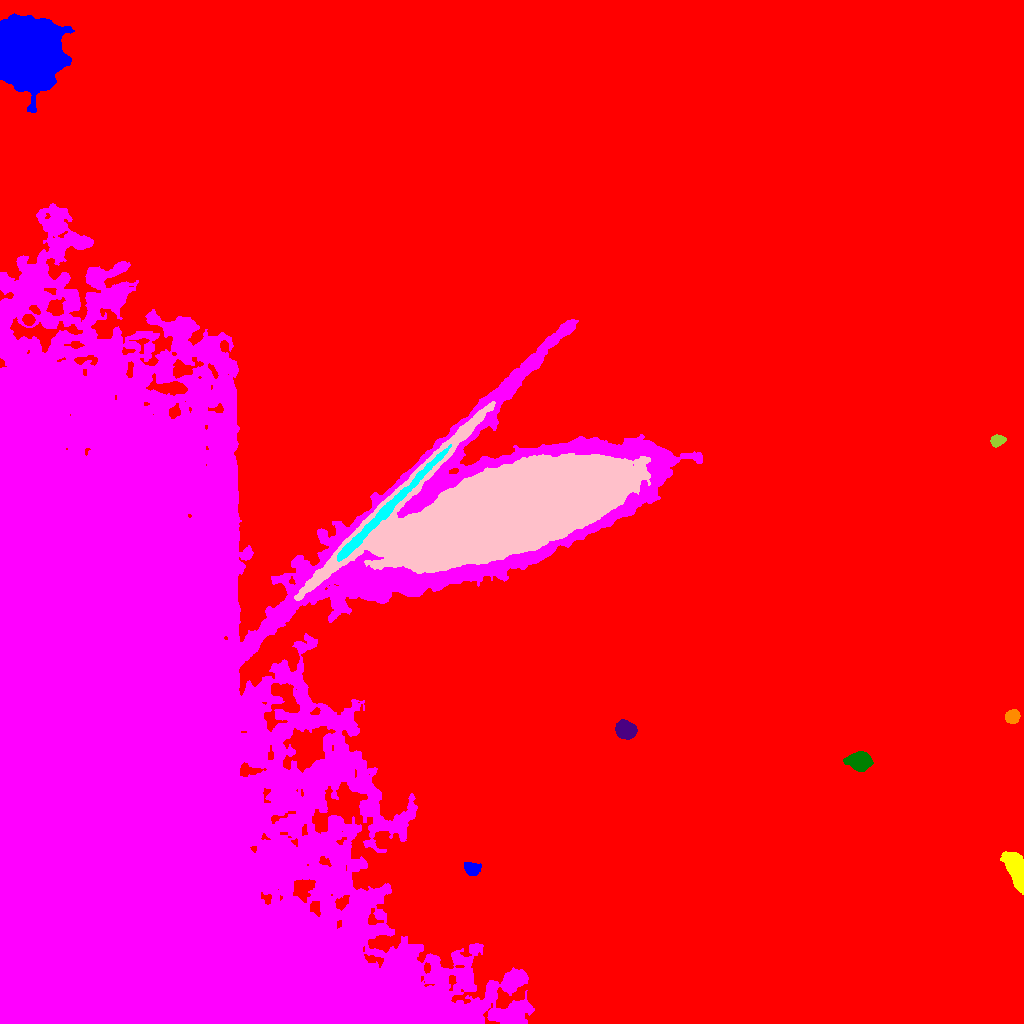

Values plotted in this chart, from the file beside it:
ID, X, Y, A, B, theta, total_flux, mu_max, mu_median, mu_mean, R_fwhm, R_e, R10, R90, x_start, x_end, y_start, y_end, area, greylevel
0, 584.8, 517.1, 330.3, 223.7, -0.9411, 25413847, 59.0, 33.0, 32.53, 395.4, 311.7, 131.6, 452.7, 0, 1023, 0, 1023, 781149, 42.53
1, 471.2, 154.9, 4.033, 2.999, -0.4834, 701.0, 7.0, 3.0, 3.488, 5.557, 4.406, 1.784, 6.817, 464, 481, 148, 161, 201, 64.49
2, 1017, 153.6, 8.626, 3.721, -1.21, 3807, 17.0, 5.0, 6.221, 7.464, 6.652, 2.706, 10.97, 1000, 1023, 129, 172, 612, 64.22
3, 157.4, 271.8, 203.5, 123.1, 1.545, 3518904, 122.0, 14.0, 14.83, 28.64, 153.8, 41.54, 241.1, 0, 702, 0, 820, 237210, 66.83
4, 859.8, 262.2, 5.325, 3.865, -0.1277, 4724, 32.0, 9.0, 11.04, 6.18, 5.642, 2.257, 9.339, 843, 873, 252, 272, 428, 67.04
5, 625.7, 294, 4.624, 3.83, -0.4541, 3371, 23.0, 9.0, 9.604, 6.507, 5.412, 2.185, 8.612, 615, 637, 284, 304, 351, 65.6
6, 1012, 307, 3.332, 2.895, 0.6635, 1454, 17.0, 7.0, 7.775, 5.109, 4.029, 1.596, 6.283, 1005, 1020, 300, 314, 187, 64.78
7, 384.7, 511.7, 42.08, 2.097, 0.7924, 7036, 15.0, 6.0, 5.688, 9.441, 11.38, 4.26, 17.44, 337, 451, 462, 579, 1237, 89.69
8, 504.4, 513.1, 57.83, 19.22, 0.2838, 588199, 149.0, 19.0, 26.34, 17.6, 38.12, 13.03, 66.13, 294, 650, 423, 622, 22328, 96.34
9, 997.6, 583.1, 3.23, 2.393, 0.1871, 1414, 23.0, 8.0, 9.064, 4.222, 3.523, 1.382, 5.642, 990, 1006, 576, 589, 156, 65.06
10, 28.48, 703.7, 2.687, 2.375, -0.4224, 1097, 22.0, 8.0, 8.706, 3.868, 3.241, 1.262, 5.171, 22, 35, 698, 709, 126, 74.71
11, 27.94, 971, 13.38, 12.53, -1.156, 165593, 198.0, 20.0, 36.07, 11.66, 14.48, 5.202, 28.49, 0, 74, 911, 1010, 4591, 93.07
